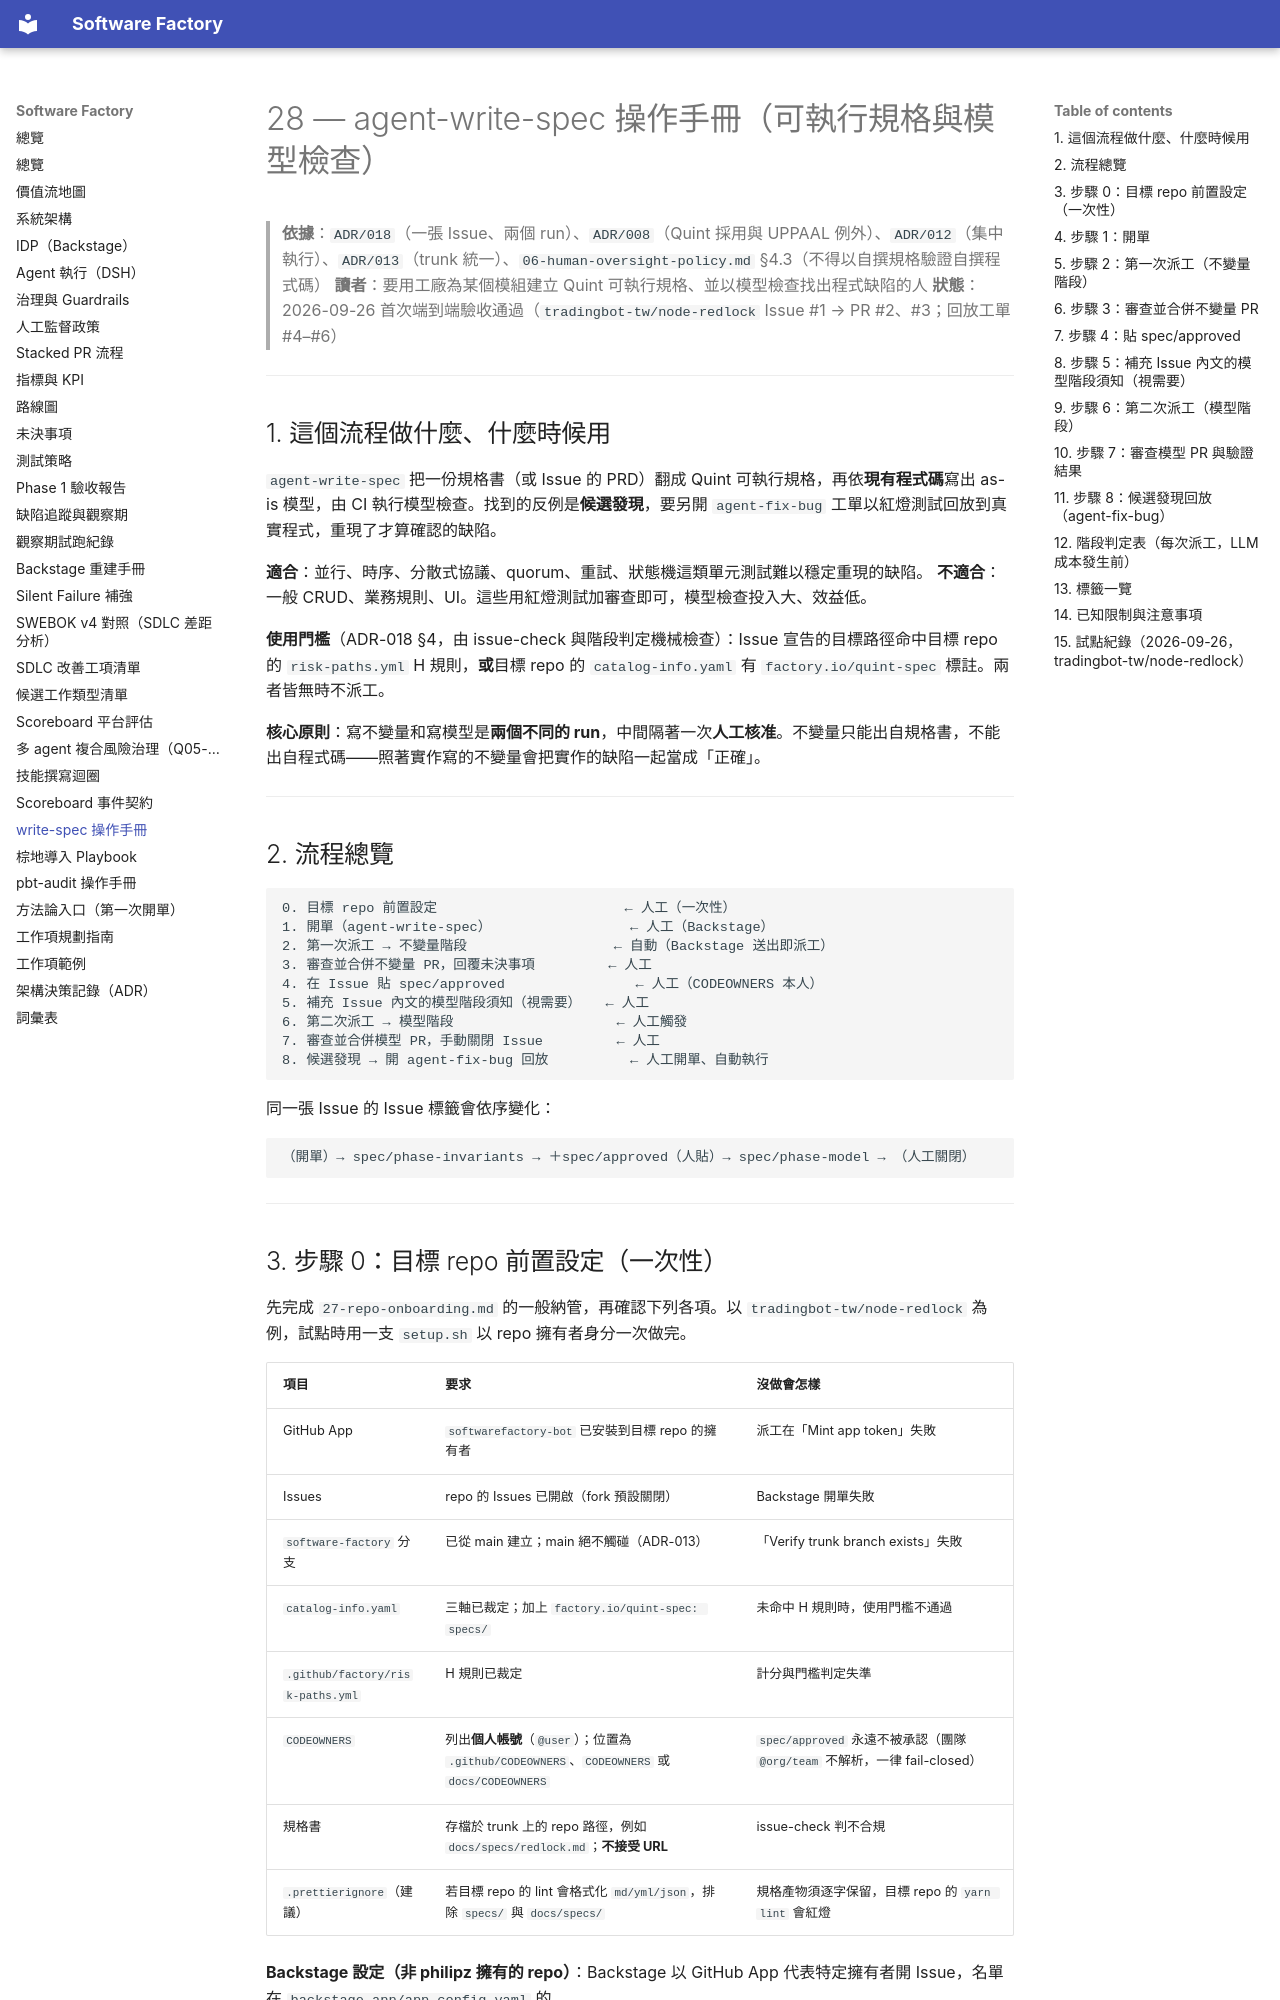

repository: aswf-dev/software_factory · page: 28-write-spec-runbook/index.html · generator: mkdocs

# 28 — agent-write-spec 操作手冊（可執行規格與模型檢查）

> **依據**：`ADR/018`（一張 Issue、兩個 run）、`ADR/008`（Quint 採用與 UPPAAL 例外）、`ADR/012`（集中執行）、`ADR/013`（trunk 統一）、`06-human-oversight-policy.md` §4.3（不得以自撰規格驗證自撰程式碼）
> **讀者**：要用工廠為某個模組建立 Quint 可執行規格、並以模型檢查找出程式缺陷的人
> **狀態**：2026-09-26 首次端到端驗收通過（`tradingbot-tw/node-redlock` Issue #1 → PR #2、#3；回放工單 #4–#6）

---

## 1. 這個流程做什麼、什麼時候用

`agent-write-spec` 把一份規格書（或 Issue 的 PRD）翻成 Quint 可執行規格，再依**現有程式碼**寫出 as-is 模型，由 CI 執行模型檢查。找到的反例是**候選發現**，要另開 `agent-fix-bug` 工單以紅燈測試回放到真實程式，重現了才算確認的缺陷。

**適合**：並行、時序、分散式協議、quorum、重試、狀態機這類單元測試難以穩定重現的缺陷。
**不適合**：一般 CRUD、業務規則、UI。這些用紅燈測試加審查即可，模型檢查投入大、效益低。

**使用門檻**（ADR-018 §4，由 issue-check 與階段判定機械檢查）：Issue 宣告的目標路徑命中目標 repo 的 `risk-paths.yml` H 規則，**或**目標 repo 的 `catalog-info.yaml` 有 `factory.io/quint-spec` 標註。兩者皆無時不派工。

**核心原則**：寫不變量和寫模型是**兩個不同的 run**，中間隔著一次**人工核准**。不變量只能出自規格書，不能出自程式碼——照著實作寫的不變量會把實作的缺陷一起當成「正確」。

---

## 2. 流程總覽

```
0. 目標 repo 前置設定                       ← 人工（一次性）
1. 開單（agent-write-spec）                 ← 人工（Backstage）
2. 第一次派工 → 不變量階段                  ← 自動（Backstage 送出即派工）
3. 審查並合併不變量 PR，回覆未決事項         ← 人工
4. 在 Issue 貼 spec/approved                ← 人工（CODEOWNERS 本人）
5. 補充 Issue 內文的模型階段須知（視需要）   ← 人工
6. 第二次派工 → 模型階段                    ← 人工觸發
7. 審查並合併模型 PR，手動關閉 Issue         ← 人工
8. 候選發現 → 開 agent-fix-bug 回放          ← 人工開單、自動執行
```

同一張 Issue 的 Issue 標籤會依序變化：

```
（開單）→ spec/phase-invariants → ＋spec/approved（人貼）→ spec/phase-model → （人工關閉）
```

---
